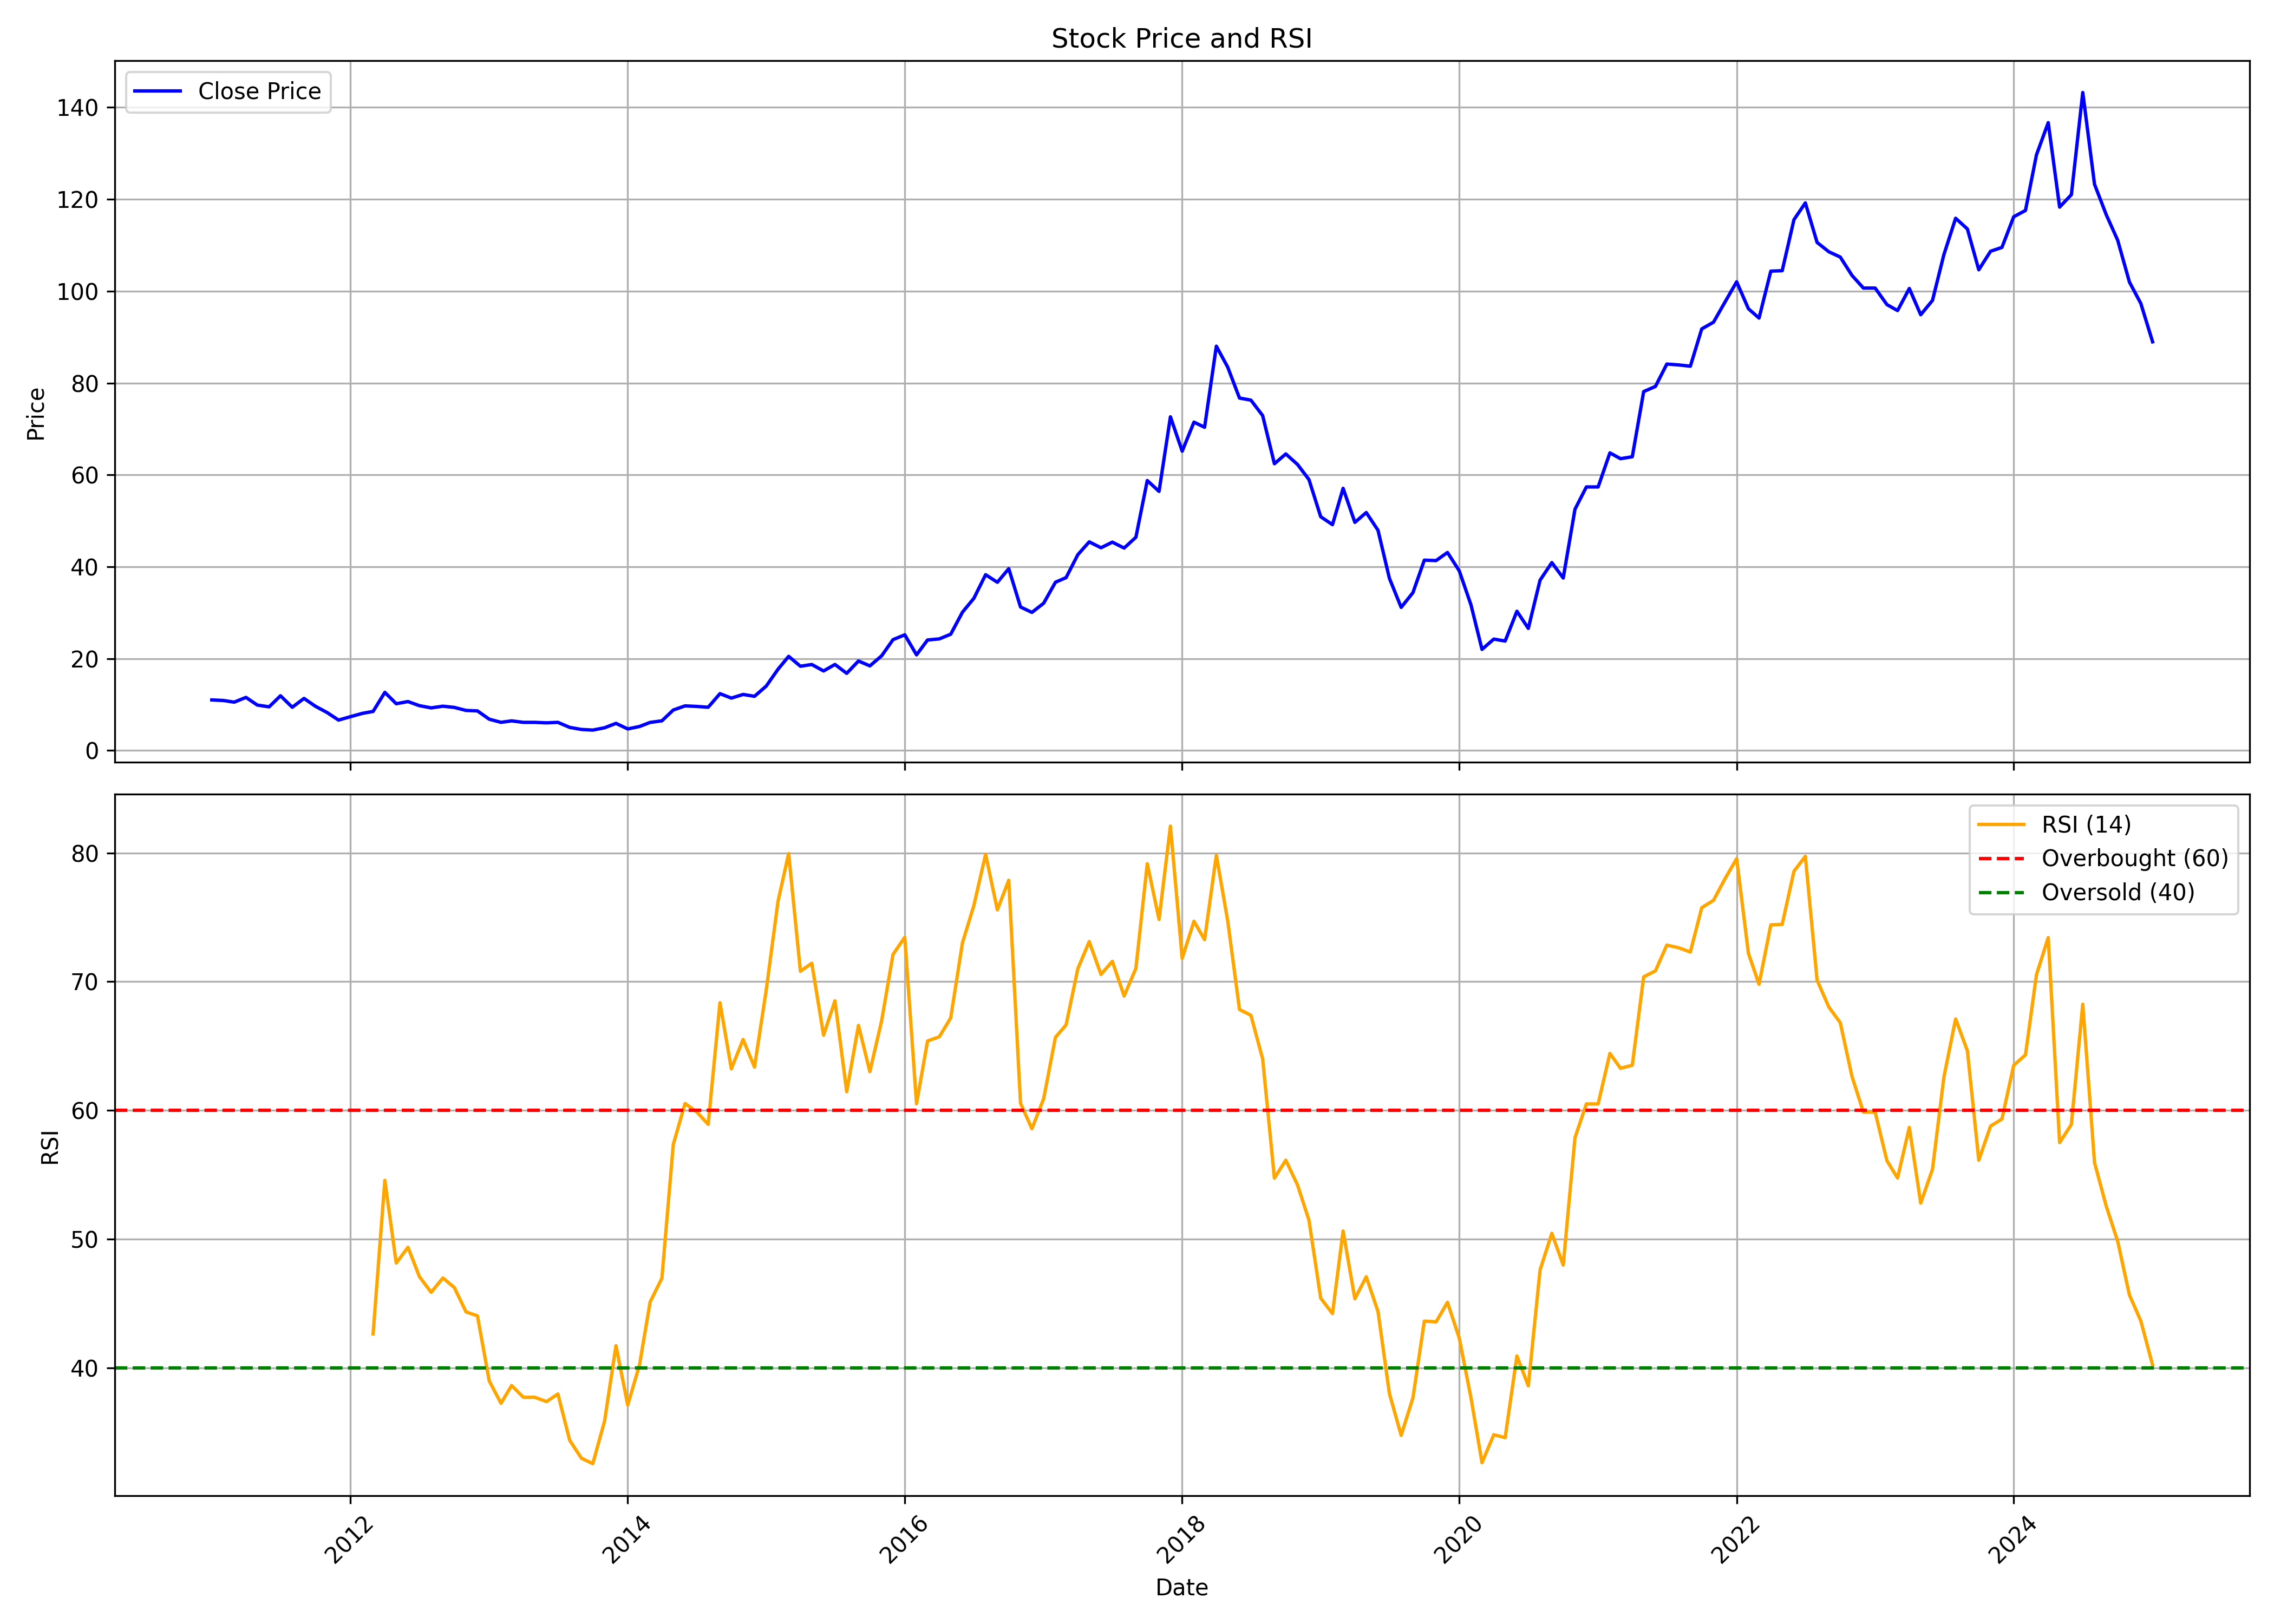

The file beside this chart, header and first rows:
, date, symbol, open, high, low, close, volume, rsi
0, 2011-01-01, JAMNAAUTO, 11.02, 12.57, 11.01, 11.01, 1523090, 
1, 2011-02-01, JAMNAAUTO, 11.14, 11.87, 9.595, 10.89, 439090, 
2, 2011-03-01, JAMNAAUTO, 11.79, 11.79, 9.941, 10.53, 473430, 
3, 2011-04-01, JAMNAAUTO, 10.49, 13.12, 10.45, 11.57, 1126610, 
4, 2011-05-01, JAMNAAUTO, 11.42, 12.99, 9.862, 9.897, 249350, 
5, 2011-06-01, JAMNAAUTO, 9.909, 10.53, 8.734, 9.509, 232020, 
6, 2011-07-01, JAMNAAUTO, 9.897, 12.04, 9.502, 11.92, 1801460, 
7, 2011-08-01, JAMNAAUTO, 11.87, 11.88, 9.106, 9.422, 693110, 
8, 2011-09-01, JAMNAAUTO, 9.499, 11.49, 8.796, 11.35, 250570, 
9, 2011-10-01, JAMNAAUTO, 10.17, 11.17, 9.02, 9.638, 357270, 
10, 2011-11-01, JAMNAAUTO, 9.658, 10.7, 7.751, 8.261, 921510, 
11, 2011-12-01, JAMNAAUTO, 8.221, 8.301, 5.875, 6.629, 285870, 
12, 2012-01-01, JAMNAAUTO, 6.629, 7.743, 6.473, 7.359, 200790, 
13, 2012-02-01, JAMNAAUTO, 7.104, 9.738, 6.793, 8.074, 1410860, 
14, 2012-03-01, JAMNAAUTO, 8.078, 9.438, 7.513, 8.514, 3360090, 42.65
15, 2012-04-01, JAMNAAUTO, 8.623, 14.65, 8.235, 12.66, 8950250, 54.57
16, 2012-05-01, JAMNAAUTO, 12.6, 13.01, 9.85, 10.19, 559820, 48.15
17, 2012-06-01, JAMNAAUTO, 9.854, 12.76, 9.462, 10.66, 4698580, 49.38
18, 2012-07-01, JAMNAAUTO, 10.55, 11.14, 8.909, 9.765, 1445730, 47.1
19, 2012-08-01, JAMNAAUTO, 9.697, 11.09, 9.285, 9.285, 230910, 45.88
20, 2012-09-01, JAMNAAUTO, 9.165, 10.85, 9.165, 9.647, 481920, 47
21, 2012-10-01, JAMNAAUTO, 9.688, 10.83, 9.01, 9.386, 755980, 46.25
22, 2012-11-01, JAMNAAUTO, 9.32, 9.394, 8.258, 8.728, 192950, 44.36
23, 2012-12-01, JAMNAAUTO, 8.666, 9.206, 8.503, 8.625, 471240, 44.05
24, 2013-01-01, JAMNAAUTO, 8.585, 9.316, 6.745, 6.823, 553890, 39.01
25, 2013-02-01, JAMNAAUTO, 6.827, 7.44, 5.658, 6.14, 339260, 37.27
26, 2013-03-01, JAMNAAUTO, 5.985, 6.945, 5.682, 6.459, 532720, 38.64
27, 2013-04-01, JAMNAAUTO, 6.459, 6.941, 6.005, 6.132, 132190, 37.73
28, 2013-05-01, JAMNAAUTO, 6.132, 6.532, 5.727, 6.132, 55050, 37.73
29, 2013-06-01, JAMNAAUTO, 6.132, 6.152, 5.968, 6.026, 192480, 37.39
30, 2013-07-01, JAMNAAUTO, 6.132, 6.132, 6.132, 6.132, 182690, 37.99
31, 2013-08-01, JAMNAAUTO, 5.884, 6.132, 4.805, 5.04, 300560, 34.39
32, 2013-09-01, JAMNAAUTO, 5.04, 5.288, 4.368, 4.586, 31330, 33
33, 2013-10-01, JAMNAAUTO, 4.62, 4.813, 4.204, 4.452, 70080, 32.58
34, 2013-11-01, JAMNAAUTO, 4.452, 5.027, 4.372, 4.956, 52200, 35.89
35, 2013-12-01, JAMNAAUTO, 4.968, 5.913, 4.968, 5.913, 76910, 41.74
36, 2014-01-01, JAMNAAUTO, 5.75, 6.115, 4.553, 4.704, 94830, 37.13
37, 2014-02-01, JAMNAAUTO, 4.62, 5.233, 4.326, 5.233, 458130, 40.24
38, 2014-03-01, JAMNAAUTO, 5.481, 6.207, 5.04, 6.119, 484390, 45.13
39, 2014-04-01, JAMNAAUTO, 6.359, 6.678, 5.93, 6.468, 172480, 46.97
40, 2014-05-01, JAMNAAUTO, 6.468, 9.156, 6.468, 8.82, 591640, 57.36
41, 2014-06-01, JAMNAAUTO, 9.261, 10.16, 8.417, 9.719, 1159780, 60.54
42, 2014-07-01, JAMNAAUTO, 10.1, 10.84, 8.736, 9.601, 677310, 59.91
43, 2014-08-01, JAMNAAUTO, 9.576, 11.17, 9.08, 9.425, 520950, 58.92
44, 2014-09-01, JAMNAAUTO, 9.487, 14.9, 9.487, 12.38, 7605230, 68.37
45, 2014-10-01, JAMNAAUTO, 12.54, 12.96, 11.28, 11.41, 548190, 63.24
46, 2014-11-01, JAMNAAUTO, 11.44, 14.04, 11.15, 12.21, 2518480, 65.51
47, 2014-12-01, JAMNAAUTO, 12.21, 13.55, 11.12, 11.8, 2985690, 63.37
48, 2015-01-01, JAMNAAUTO, 11.74, 14.82, 10.94, 14.04, 1112940, 69.36
49, 2015-02-01, JAMNAAUTO, 14.07, 19.82, 13.72, 17.7, 3560380, 76.24
50, 2015-03-01, JAMNAAUTO, 17.49, 22.43, 17.44, 20.5, 2257190, 79.95
51, 2015-04-01, JAMNAAUTO, 20.29, 21.35, 17, 18.35, 2452430, 70.81
52, 2015-05-01, JAMNAAUTO, 18.35, 23.29, 16.64, 18.73, 8136950, 71.43
53, 2015-06-01, JAMNAAUTO, 18.72, 19.48, 14.91, 17.32, 2387640, 65.85
54, 2015-07-01, JAMNAAUTO, 17.47, 20.03, 16.7, 18.74, 3713750, 68.51
55, 2015-08-01, JAMNAAUTO, 18.98, 23.21, 15.16, 16.81, 9274550, 61.46
56, 2015-09-01, JAMNAAUTO, 16.97, 20.11, 15.44, 19.49, 8274580, 66.61
57, 2015-10-01, JAMNAAUTO, 20.07, 21.34, 18.29, 18.43, 10323850, 63.01
58, 2015-11-01, JAMNAAUTO, 18.33, 21.94, 18.24, 20.62, 31901080, 66.96
59, 2015-12-01, JAMNAAUTO, 20.83, 24.78, 19.06, 24.14, 279212485, 72.11
... 109 more rows
